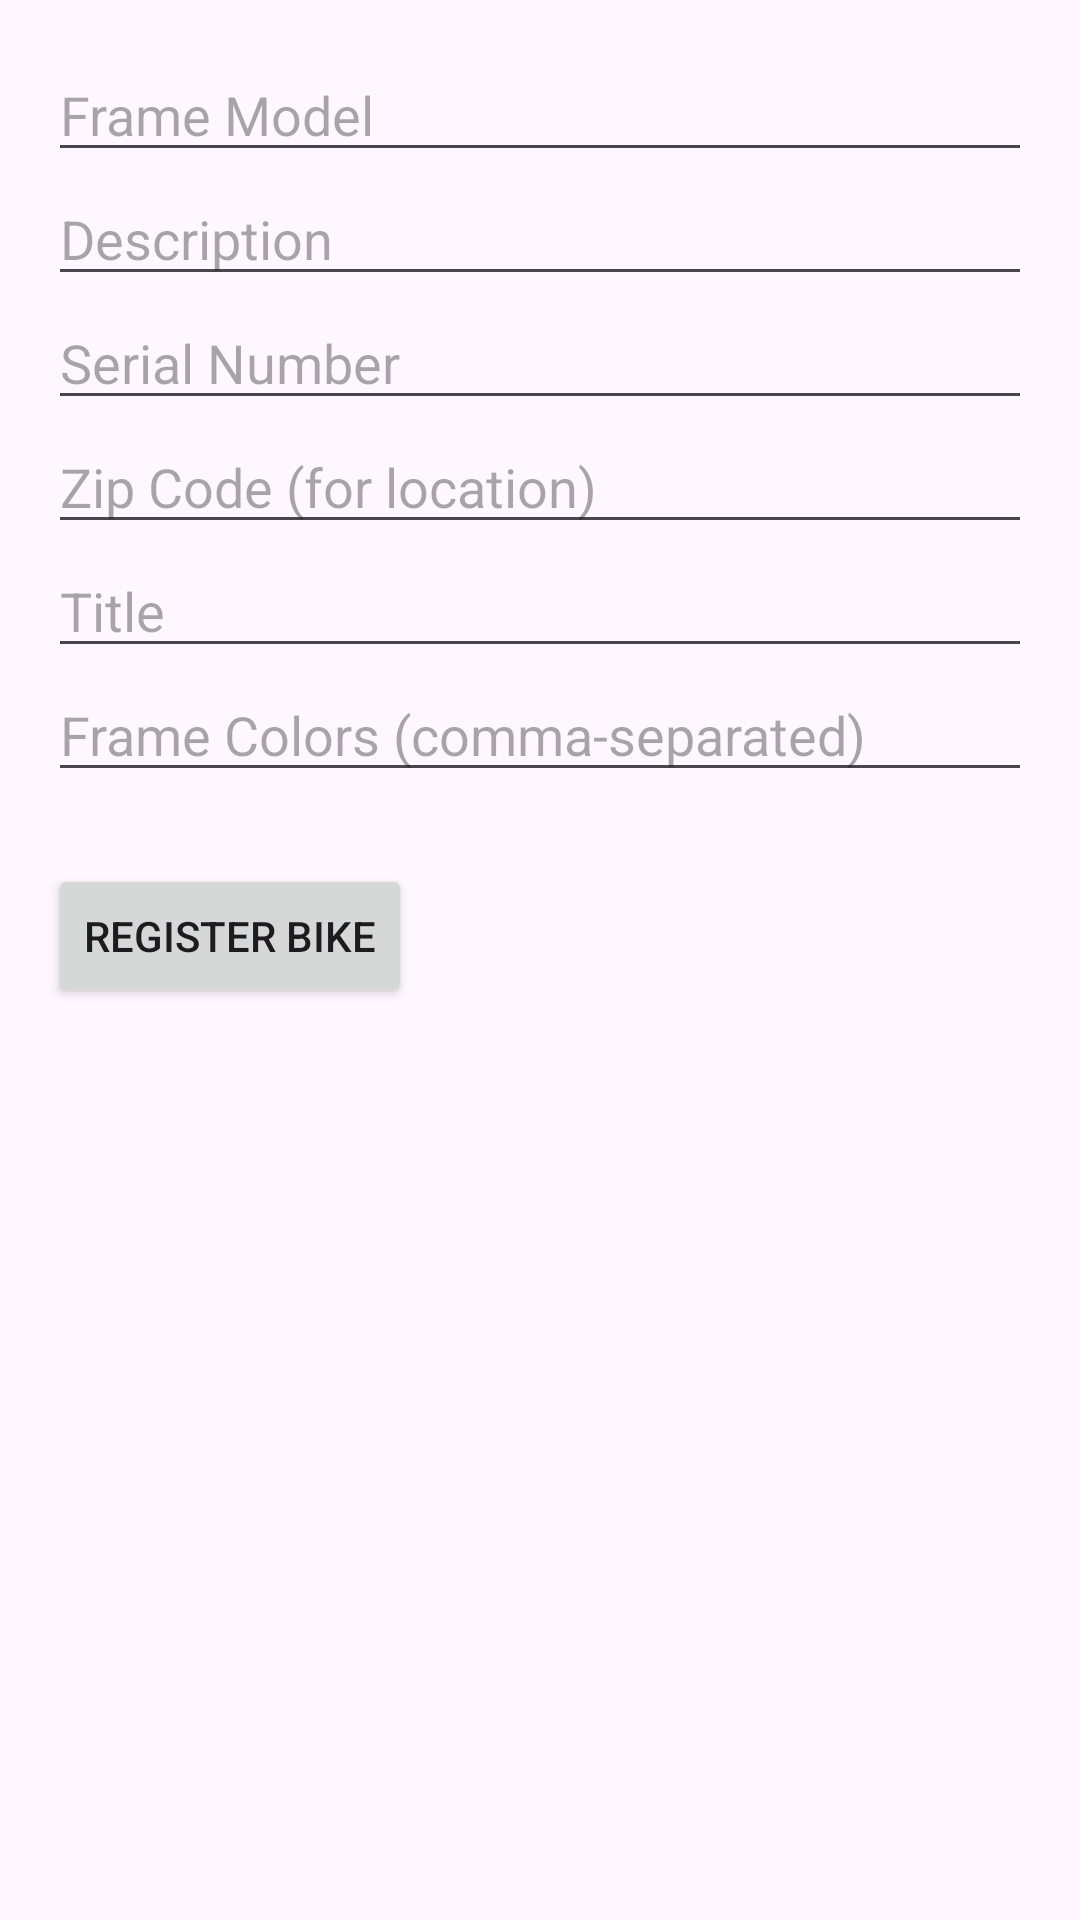

The Android layout XML behind this screen, and the referenced resources:
<!-- AndroidManifest.xml: application theme Theme.Itmd_555_final -->
<!-- res/layout/fragment_register_bike.xml -->
<?xml version="1.0" encoding="utf-8"?>
<ScrollView xmlns:android="http://schemas.android.com/apk/res/android"
    android:layout_width="match_parent"
    android:layout_height="match_parent">

    <LinearLayout
        android:orientation="vertical"
        android:padding="16dp"
        android:layout_width="match_parent"
        android:layout_height="wrap_content">

        <EditText
            android:id="@+id/inputFrameModel"
            android:hint="Frame Model"
            android:layout_width="match_parent"
            android:layout_height="wrap_content"/>

        <EditText
            android:id="@+id/inputDescription"
            android:hint="Description"
            android:layout_width="match_parent"
            android:layout_height="wrap_content"/>

        <EditText
            android:id="@+id/inputSerial"
            android:hint="Serial Number"
            android:layout_width="match_parent"
            android:layout_height="wrap_content"/>

        <EditText
            android:id="@+id/inputZipCode"
            android:hint="Zip Code (for location)"
            android:inputType="number"
            android:layout_width="match_parent"
            android:layout_height="wrap_content"/>

        <EditText
            android:id="@+id/inputTitle"
            android:hint="Title"
            android:layout_width="match_parent"
            android:layout_height="wrap_content"/>

        <EditText
            android:id="@+id/inputFrameColors"
            android:hint="Frame Colors (comma-separated)"
            android:layout_width="match_parent"
            android:layout_height="wrap_content"/>

        <Button
            android:id="@+id/btnSubmitBike"
            android:text="Register Bike"
            android:layout_width="wrap_content"
            android:layout_height="wrap_content"
            android:layout_marginTop="24dp"/>
    </LinearLayout>
</ScrollView>
<!-- resources referenced by this layout -->
<resources>
  <style name="Theme.Itmd_555_final" parent="Base.Theme.Itmd_555_final" />
  <style name="Base.Theme.Itmd_555_final" parent="Theme.Material3.DayNight.NoActionBar">
          
          
      </style>
</resources>
